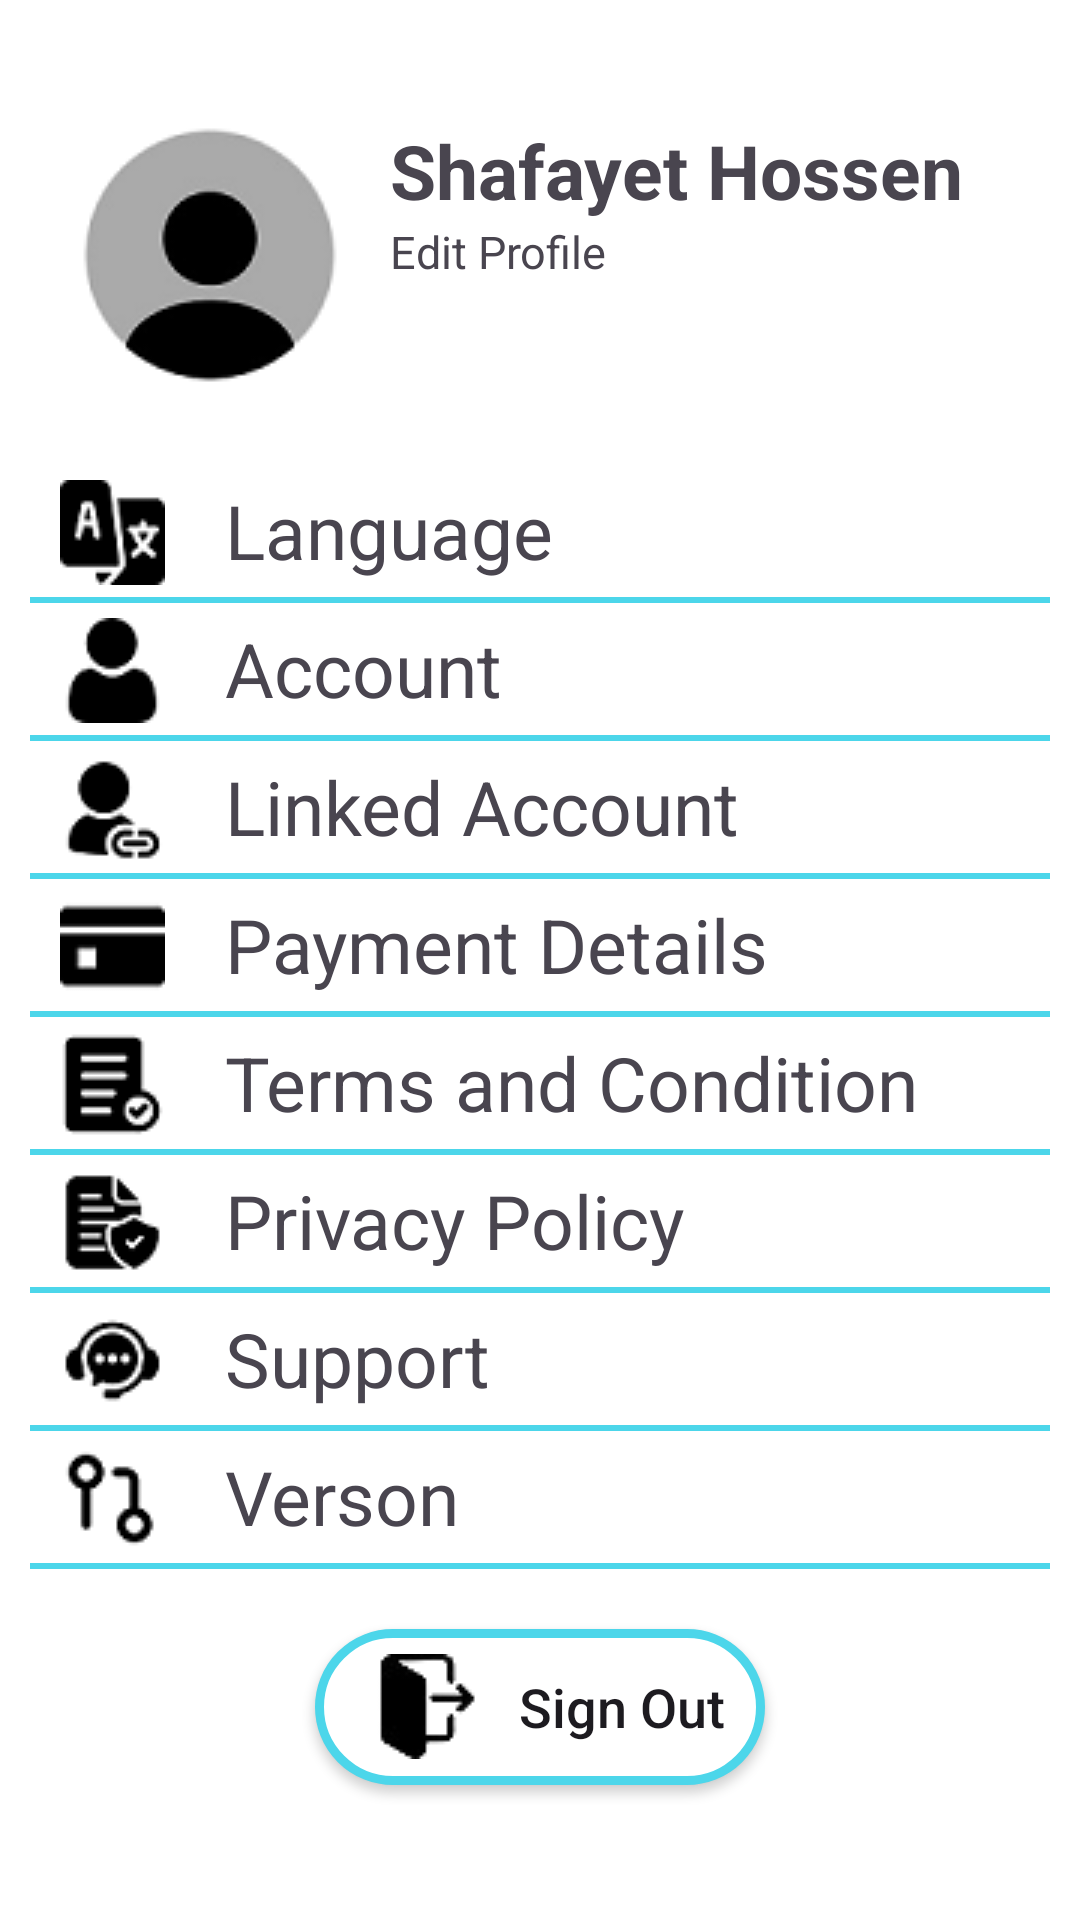

Reconstruct the res/layout file that produces this screen, plus the resources it refers to.
<!-- AndroidManifest.xml: application theme Theme.Upokotha -->
<!-- res/layout/fragment_settings.xml -->
<?xml version="1.0" encoding="utf-8"?>
<FrameLayout xmlns:android="http://schemas.android.com/apk/res/android"
    xmlns:tools="http://schemas.android.com/tools"
    android:layout_width="match_parent"
    android:layout_height="match_parent"
    android:background="@color/white"
    tools:context=".Fragment.SettingsFragment">

    <LinearLayout
        android:layout_width="match_parent"
        android:layout_height="match_parent"
        android:orientation="vertical"
        android:padding="10dp">

        <LinearLayout
            android:layout_width="match_parent"
            android:layout_height="150dp"
            android:orientation="horizontal">
            
            <ImageView
                android:layout_width="wrap_content"
                android:layout_height="wrap_content"
                android:src="@drawable/user_1"
                android:layout_gravity="center"
                android:layout_marginStart="10dp"/>

            <LinearLayout
                android:layout_width="wrap_content"
                android:layout_height="wrap_content"
                android:layout_marginTop="30dp"
                android:layout_marginStart="10dp"
                android:orientation="vertical">

                <TextView
                    android:layout_width="wrap_content"
                    android:layout_height="wrap_content"
                    android:text="Shafayet Hossen"
                    android:textSize="25sp"
                    android:textStyle="bold" />

                <TextView
                    android:layout_width="wrap_content"
                    android:layout_height="wrap_content"
                    android:text="Edit Profile"
                    android:textSize="15sp" />

            </LinearLayout>
        </LinearLayout>


        <LinearLayout
            android:layout_width="match_parent"
            android:layout_height="wrap_content"
            android:orientation="vertical">

            <LinearLayout
                android:layout_width="match_parent"
                android:layout_height="wrap_content"
                android:orientation="horizontal">
                <TextView
                    android:layout_width="wrap_content"
                    android:layout_height="wrap_content"
                    android:text="Language"
                    android:textSize="25sp"
                    android:drawableLeft="@drawable/language"
                    android:drawablePadding="20dp"
                    android:paddingStart="10dp"/>
                <ImageView
                    android:layout_width="wrap_content"
                    android:layout_height="wrap_content"
                    android:src="@drawable/forward"
                    android:layout_gravity="center"
                   android:layout_marginStart="170dp"
                    />
            </LinearLayout>
            <View
                android:layout_width="match_parent"
                android:layout_height="2dp"
                android:background="@color/sky_blue"
                android:layout_marginTop="4dp"/>


            <LinearLayout
                android:layout_width="match_parent"
                android:layout_height="wrap_content"
                android:orientation="horizontal"
                android:layout_marginTop="5dp">
                <TextView
                    android:layout_width="wrap_content"
                    android:layout_height="wrap_content"
                    android:text="Account"
                    android:textSize="25sp"
                    android:drawableLeft="@drawable/user"
                    android:drawablePadding="20dp"
                    android:paddingStart="10dp"/>
                <ImageView
                    android:layout_width="wrap_content"
                    android:layout_height="wrap_content"
                    android:src="@drawable/forward"
                    android:layout_gravity="center"
                    android:layout_marginStart="185dp"
                    />
            </LinearLayout>

            <View
                android:layout_width="match_parent"
                android:layout_height="2dp"
                android:background="@color/sky_blue"
                android:layout_marginTop="4dp"/>

            <LinearLayout
                android:layout_width="match_parent"
                android:layout_height="wrap_content"
                android:orientation="horizontal"
                android:layout_marginTop="5dp">
                <TextView
                    android:layout_width="wrap_content"
                    android:layout_height="wrap_content"
                    android:text="Linked Account"
                    android:textSize="25sp"
                    android:drawableLeft="@drawable/link"
                    android:drawablePadding="20dp"
                    android:paddingStart="10dp"/>
                <ImageView
                    android:layout_width="wrap_content"
                    android:layout_height="wrap_content"
                    android:src="@drawable/forward"
                    android:layout_gravity="center"
                    android:layout_marginStart="105dp"
                    />
            </LinearLayout>

            <View
                android:layout_width="match_parent"
                android:layout_height="2dp"
                android:background="@color/sky_blue"
                android:layout_marginTop="4dp"/>

            <LinearLayout
                android:layout_width="match_parent"
                android:layout_height="wrap_content"
                android:orientation="horizontal"
                android:layout_marginTop="5dp">
                <TextView
                    android:layout_width="wrap_content"
                    android:layout_height="wrap_content"
                    android:text="Payment Details"
                    android:textSize="25sp"
                    android:drawableLeft="@drawable/credit_card"
                    android:drawablePadding="20dp"
                    android:paddingStart="10dp"/>
                <ImageView
                    android:layout_width="wrap_content"
                    android:layout_height="wrap_content"
                    android:src="@drawable/forward"
                    android:layout_gravity="center"
                    android:layout_marginStart="95dp"
                    />
            </LinearLayout>

            <View
                android:layout_width="match_parent"
                android:layout_height="2dp"
                android:background="@color/sky_blue"
                android:layout_marginTop="4dp"/>


            <LinearLayout
                android:layout_width="match_parent"
                android:layout_height="wrap_content"
                android:orientation="horizontal"
                android:layout_marginTop="5dp">

                <TextView
                    android:layout_width="wrap_content"
                    android:layout_height="wrap_content"
                    android:drawableLeft="@drawable/terms"
                    android:drawablePadding="20dp"
                    android:paddingStart="10dp"
                    android:text="Terms and Condition"
                    android:textSize="25sp" />

                <ImageView
                    android:layout_width="wrap_content"
                    android:layout_height="wrap_content"
                    android:src="@drawable/forward"
                    android:layout_gravity="center"
                    android:layout_marginStart="45dp"
                    />
            </LinearLayout>

            <View
                android:layout_width="match_parent"
                android:layout_height="2dp"
                android:background="@color/sky_blue"
                android:layout_marginTop="4dp"/>

            <LinearLayout
                android:layout_width="match_parent"
                android:layout_height="wrap_content"
                android:orientation="horizontal"
                android:layout_marginTop="5dp">
                <TextView
                    android:layout_width="wrap_content"
                    android:layout_height="wrap_content"
                    android:text="Privacy Policy"
                    android:textSize="25sp"
                    android:drawableLeft="@drawable/file"
                    android:drawablePadding="20dp"
                    android:paddingStart="10dp"/>
                <ImageView
                    android:layout_width="wrap_content"
                    android:layout_height="wrap_content"
                    android:src="@drawable/forward"
                    android:layout_gravity="center"
                    android:layout_marginStart="115dp"
                    />
            </LinearLayout>

            <View
                android:layout_width="match_parent"
                android:layout_height="2dp"
                android:background="@color/sky_blue"
                android:layout_marginTop="4dp"/>

            <LinearLayout
                android:layout_width="match_parent"
                android:layout_height="wrap_content"
                android:orientation="horizontal"
                android:layout_marginTop="5dp">
                <TextView
                    android:layout_width="wrap_content"
                    android:layout_height="wrap_content"
                    android:text="Support"
                    android:textSize="25sp"
                    android:drawableLeft="@drawable/customer_service"
                    android:drawablePadding="20dp"
                    android:paddingStart="10dp"/>
                <ImageView
                    android:layout_width="wrap_content"
                    android:layout_height="wrap_content"
                    android:src="@drawable/forward"
                    android:layout_gravity="center"
                    android:layout_marginStart="180dp"
                    />
            </LinearLayout>

            <View
                android:layout_width="match_parent"
                android:layout_height="2dp"
                android:background="@color/sky_blue"
                android:layout_marginTop="4dp"/>
            <LinearLayout
                android:layout_width="match_parent"
                android:layout_height="wrap_content"
                android:orientation="horizontal"
                android:layout_marginTop="5dp">
                <TextView
                    android:layout_width="wrap_content"
                    android:layout_height="wrap_content"
                    android:text="Verson"
                    android:textSize="25sp"
                    android:drawableLeft="@drawable/git"
                    android:drawablePadding="20dp"
                    android:paddingStart="10dp"/>
                <ImageView
                    android:layout_width="wrap_content"
                    android:layout_height="wrap_content"
                    android:src="@drawable/forward"
                    android:layout_gravity="center"
                    android:layout_marginStart="190dp"
                    />
            </LinearLayout>

            <View
                android:layout_width="match_parent"
                android:layout_height="2dp"
                android:background="@color/sky_blue"
                android:layout_marginTop="4dp"/>

        </LinearLayout>

        <androidx.appcompat.widget.AppCompatButton
            android:layout_width="150dp"
            android:layout_height="52dp"
            android:textSize="18sp"
            android:text="Sign Out"
            android:textAllCaps="false"
            android:background="@drawable/logout_button"
            android:layout_gravity="center"
            android:layout_marginTop="20dp"
            android:drawableLeft="@drawable/logout"
            android:paddingStart="20dp"
            />


    </LinearLayout>


</FrameLayout>
<!-- resources referenced by this layout -->
<resources>
  <color name="sky_blue">#4CD6EA</color>
  <color name="white">#FFFFFFFF</color>
  <!-- drawable credit_card: png bitmap (drawable, 481 bytes) -->
  <!-- drawable customer_service: png bitmap (drawable, 1158 bytes) -->
  <!-- drawable file: png bitmap (drawable, 1172 bytes) -->
  <!-- drawable git: png bitmap (drawable, 1022 bytes) -->
  <!-- drawable language: png bitmap (drawable, 1244 bytes) -->
  <!-- drawable link: png bitmap (drawable, 1155 bytes) -->
  <!-- drawable logout: png bitmap (drawable, 1574 bytes) -->
  <!-- drawable logout_button (drawable) -->
  <?xml version="1.0" encoding="utf-8"?>
  <shape xmlns:android="http://schemas.android.com/apk/res/android">
      <solid android:color="@color/white"/>
      <corners android:radius="40dp"/>
      <stroke android:color="@color/sky_blue"
          android:width="3dp"/>
  </shape>
  <!-- drawable terms: png bitmap (drawable, 911 bytes) -->
  <!-- drawable user: png bitmap (drawable, 913 bytes) -->
  <!-- drawable user_1: png bitmap (drawable, 4054 bytes) -->
  <style name="Theme.Upokotha" parent="Base.Theme.Upokotha" />
  <style name="Base.Theme.Upokotha" parent="Theme.Material3.DayNight.NoActionBar">
          
          
          <item name="android:statusBarColor">@color/sky_blue</item>
      </style>
</resources>
